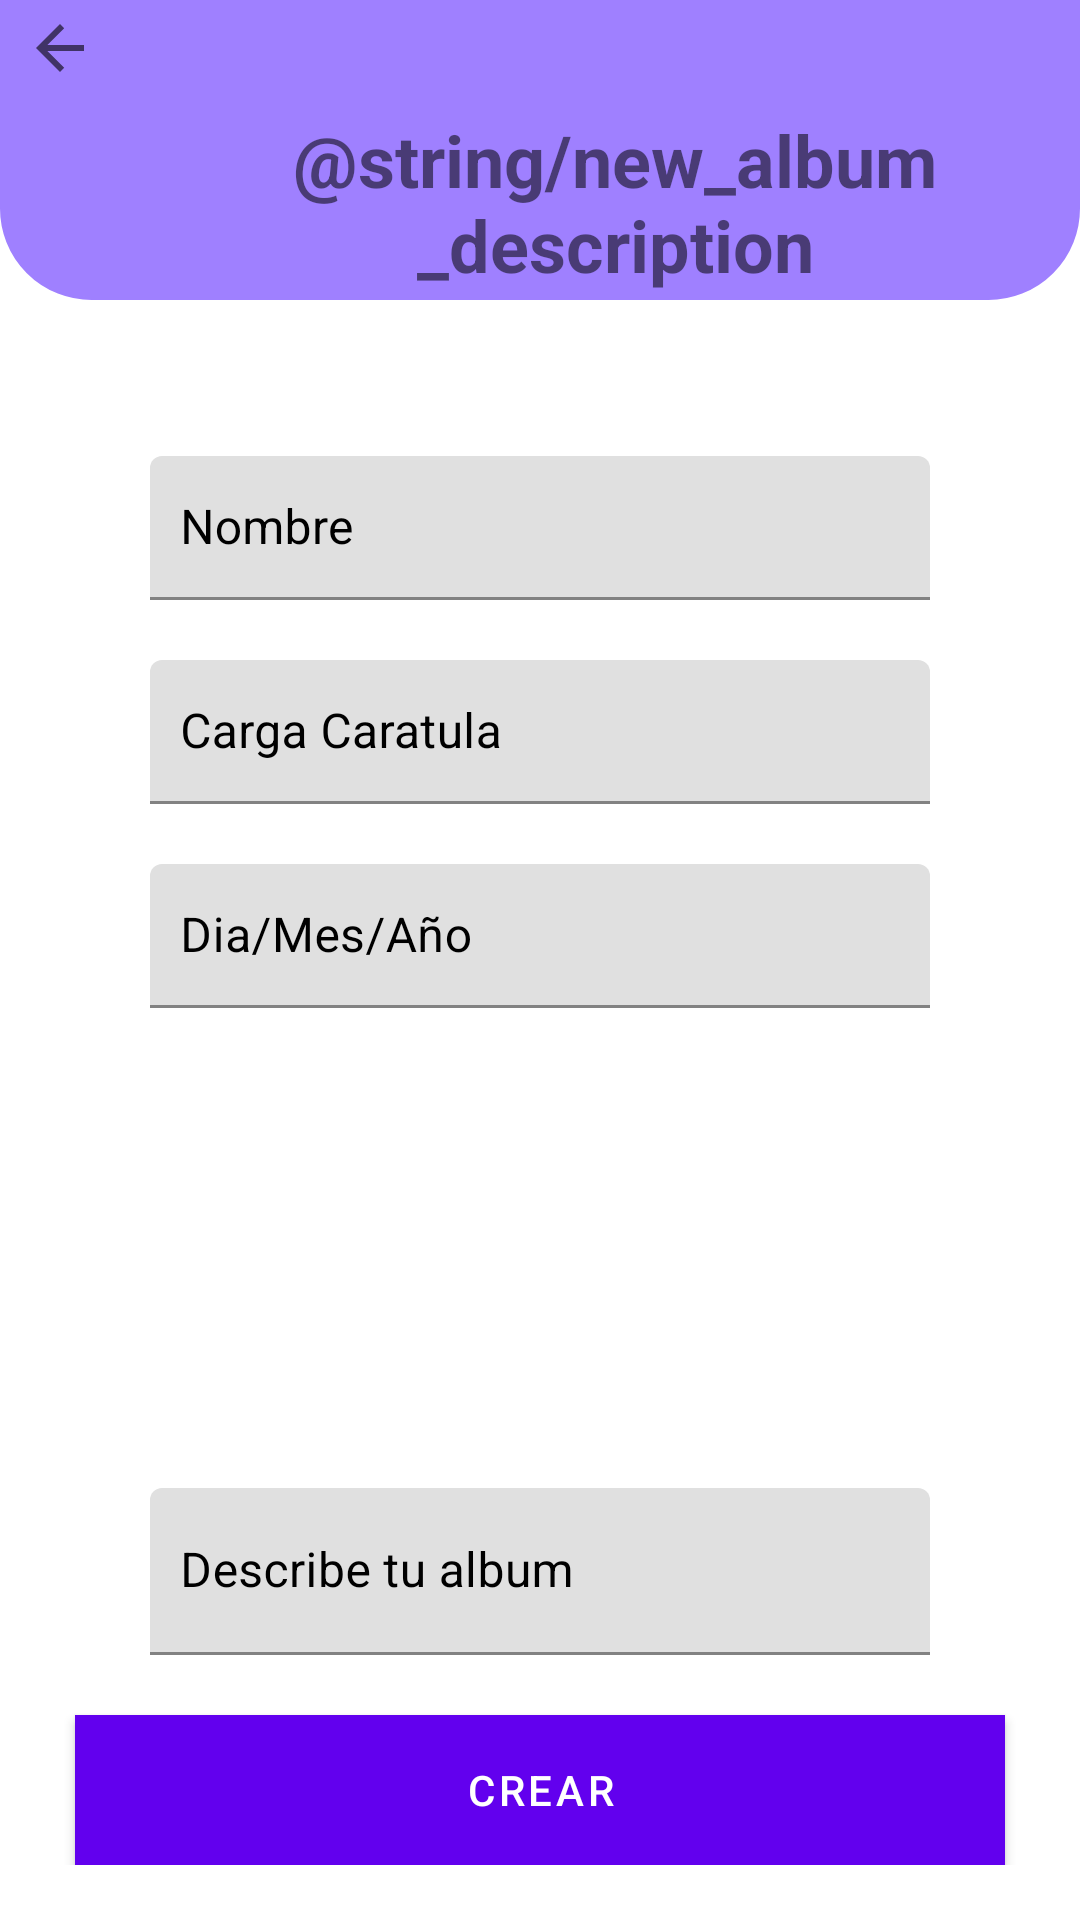

Produce the Android XML layout that renders to this screen, including the resource entries it uses.
<!-- AndroidManifest.xml: application theme Theme.Appmovilmisw4203 -->
<!-- res/layout/new_album_form.xml -->
<?xml version="1.0" encoding="utf-8"?>
<androidx.constraintlayout.widget.ConstraintLayout
    xmlns:android="http://schemas.android.com/apk/res/android"
    xmlns:app="http://schemas.android.com/apk/res-auto"
    android:layout_width="match_parent"
    android:layout_height="match_parent"
    >

    <ScrollView
        android:layout_width="match_parent"
        android:layout_height="match_parent"
        >

        <LinearLayout
            android:orientation="vertical"
            android:layout_width="match_parent"
            android:layout_height="wrap_content"
            android:id="@+id/fragment_new_album"
            app:layout_constraintTop_toTopOf="parent">

            <LinearLayout
                android:id="@+id/layout_cover"
                android:layout_width="match_parent"
                android:layout_height="100dp"
                android:background="@drawable/layout_bg"
                android:orientation="vertical">

                <ImageView
                    android:id="@+id/button_back_create_album"
                    android:layout_width="wrap_content"
                    android:layout_height="wrap_content"
                    android:src="?android:attr/homeAsUpIndicator"
                    android:layout_gravity="start"
                    android:layout_marginStart="8dp"
                    android:layout_marginEnd="8dp"
                    android:layout_marginTop="4dp"
                    android:layout_marginBottom="4dp"
                    android:background="@color/app"
                    />

                <TextView
                    android:id="@+id/description_new_album"
                    android:layout_width="wrap_content"
                    android:layout_height="wrap_content"
                    android:layout_marginStart="50dp"
                    android:layout_marginTop="5dp"
                    android:text="@string/new_album_description"
                    android:textAlignment="center"
                    android:textSize="24sp"
                    android:textStyle="bold"
                    app:layout_constraintStart_toStartOf="@+id/layout_cover"
                    app:layout_constraintTop_toBottomOf="@+id/layout_cover" />

                <TextView
                    android:layout_width="wrap_content"
                    android:layout_height="wrap_content"
                    android:layout_marginStart="50dp"
                    android:layout_marginTop="2dp"
                    android:text="@string/new_album_description_parte2"
                    android:textAlignment="center"
                    android:textSize="14sp"
                    app:layout_constraintStart_toStartOf="@+id/layout_cover"
                    app:layout_constraintTop_toBottomOf="@+id/description_new_album" />
            </LinearLayout>

            <com.google.android.material.textfield.TextInputLayout
                android:layout_width="match_parent"
                android:layout_height="wrap_content"
                app:hintTextAppearance="@style/TextAppearance.AppCompat.Body1"
                app:layout_constraintTop_toBottomOf="@+id/layout_cover"
                android:layout_marginTop="52dp"
                android:layout_marginStart="50dp"
                android:layout_marginEnd="50dp"
                android:background="#FFFFFF"
                android:hint="Nombre"
                android:id="@+id/name"
                android:textColorHint="#000000">

                <com.google.android.material.textfield.TextInputEditText
                    android:id="@+id/group_name_edit_text"
                    android:layout_width="match_parent"
                    android:layout_height="48dp"
                    android:layout_gravity="center_horizontal"
                    android:inputType="text"
                    android:paddingStart="10dp"
                    android:paddingEnd="10dp"
                    android:textColorHint="#000000" />
            </com.google.android.material.textfield.TextInputLayout>

            <com.google.android.material.textfield.TextInputLayout
                android:layout_width="match_parent"
                android:layout_height="wrap_content"
                app:hintTextAppearance="@style/TextAppearance.AppCompat.Body1"
                app:layout_constraintTop_toBottomOf="@+id/name"
                android:layout_marginTop="20dp"
                android:layout_marginStart="50dp"
                android:layout_marginEnd="50dp"
                android:background="#FFFFFF"
                android:hint="Carga Caratula"
                android:id="@+id/cover"
                android:textColorHint="#000000">

                <com.google.android.material.textfield.TextInputEditText
                    android:id="@+id/group_cover_edit_text"
                    android:layout_width="match_parent"
                    android:layout_height="48dp"
                    android:layout_gravity="center_horizontal"
                    android:inputType="text"
                    android:paddingStart="10dp"
                    android:paddingEnd="10dp"
                    android:textColorHint="#000000" />
            </com.google.android.material.textfield.TextInputLayout>

            <com.google.android.material.textfield.TextInputLayout
                android:layout_width="match_parent"
                android:layout_height="wrap_content"
                app:hintTextAppearance="@style/TextAppearance.AppCompat.Body1"
                app:layout_constraintTop_toBottomOf="@+id/cover"
                android:layout_marginTop="20dp"
                android:layout_marginStart="50dp"
                android:layout_marginEnd="50dp"
                android:background="#FFFFFF"
                android:hint="Dia/Mes/Año"
                android:id="@+id/date"
                android:textColorHint="#000000">

                <com.google.android.material.textfield.TextInputEditText
                    android:id="@+id/group_date_edit_text"
                    android:layout_width="match_parent"
                    android:layout_height="48dp"
                    android:layout_gravity="center_horizontal"
                    android:inputType="datetime"
                    android:paddingStart="10dp"
                    android:paddingEnd="10dp"
                    android:textColorHint="#000000" />
            </com.google.android.material.textfield.TextInputLayout>

            <Spinner
                android:id="@+id/genre"
                android:layout_width="match_parent"
                android:layout_height="50dp"
                app:layout_constraintTop_toBottomOf="@+id/date"
                android:layout_marginTop="20dp"
                android:layout_marginStart="50dp"
                android:layout_marginEnd="50dp"
                android:background="#FFFFFF"
                android:layout_gravity="center_horizontal"
            />

            <Spinner
                android:id="@+id/recordLabel"
                android:layout_width="match_parent"
                android:layout_height="50dp"
                app:layout_constraintTop_toBottomOf="@+id/genre"
                android:layout_marginTop="20dp"
                android:layout_marginStart="50dp"
                android:layout_marginEnd="50dp"
                android:background="#FFFFFF"
                android:layout_gravity="center_horizontal"
            />

            <com.google.android.material.textfield.TextInputLayout
                android:layout_width="match_parent"
                android:layout_height="wrap_content"
                app:hintTextAppearance="@style/TextAppearance.AppCompat.Body1"
                app:layout_constraintTop_toBottomOf="@+id/recording"
                android:layout_marginTop="20dp"
                android:layout_marginStart="50dp"
                android:layout_marginEnd="50dp"
                android:background="#FFFFFF"
                android:hint="Describe tu album"
                android:id="@+id/description"
                android:textColorHint="#000000">

                <com.google.android.material.textfield.TextInputEditText
                    android:id="@+id/group_description_edit_text"
                    android:layout_width="match_parent"
                    android:layout_height="wrap_content"
                    android:layout_gravity="center_horizontal"
                    android:inputType="textMultiLine"
                    android:paddingStart="10dp"
                    android:paddingEnd="10dp"
                    android:textColorHint="#000000" />
            </com.google.android.material.textfield.TextInputLayout>

            <Button
                android:id="@+id/create_button"
                android:layout_width="match_parent"
                android:layout_height="50dp"
                android:layout_marginTop="20dp"
                android:layout_marginStart="25dp"
                android:layout_marginEnd="25dp"
                app:layout_constraintTop_toBottomOf="@+id/description"
                android:text="Crear"
                android:layout_gravity="center_horizontal"
                android:textColor="#FFFFFF"
                android:background="@color/app"/>
        </LinearLayout>

    </ScrollView>
</androidx.constraintlayout.widget.ConstraintLayout>
<!-- resources referenced by this layout -->
<resources>
  <color name="app">#9f80ff</color>
  <!-- drawable layout_bg (drawable) -->
  <?xml version="1.0" encoding="UTF-8"?>
  <shape xmlns:android="http://schemas.android.com/apk/res/android">
      <solid android:color="#9f80ff"/>
      <stroke android:width="1dp" android:color="#9f80ff" />
      <corners
          android:bottomLeftRadius="30dp"
          android:bottomRightRadius="30dp"
      />
  </shape>
  <style name="Theme.Appmovilmisw4203" parent="Theme.MaterialComponents.DayNight.DarkActionBar">
          
          <item name="colorPrimary">@color/purple_500</item>
          <item name="colorPrimaryVariant">@color/purple_700</item>
          <item name="colorOnPrimary">@color/white</item>
          
          <item name="colorSecondary">@color/teal_200</item>
          <item name="colorSecondaryVariant">@color/teal_700</item>
          <item name="colorOnSecondary">@color/black</item>
          
          <item name="android:statusBarColor">?attr/colorPrimaryVariant</item>
          
      </style>
  <color name="purple_500">#FF6200EE</color>
  <color name="purple_700">#FF3700B3</color>
  <color name="white">#FFFFFFFF</color>
  <color name="teal_200">#FF03DAC5</color>
  <color name="teal_700">#FF018786</color>
  <color name="black">#FF000000</color>
</resources>
